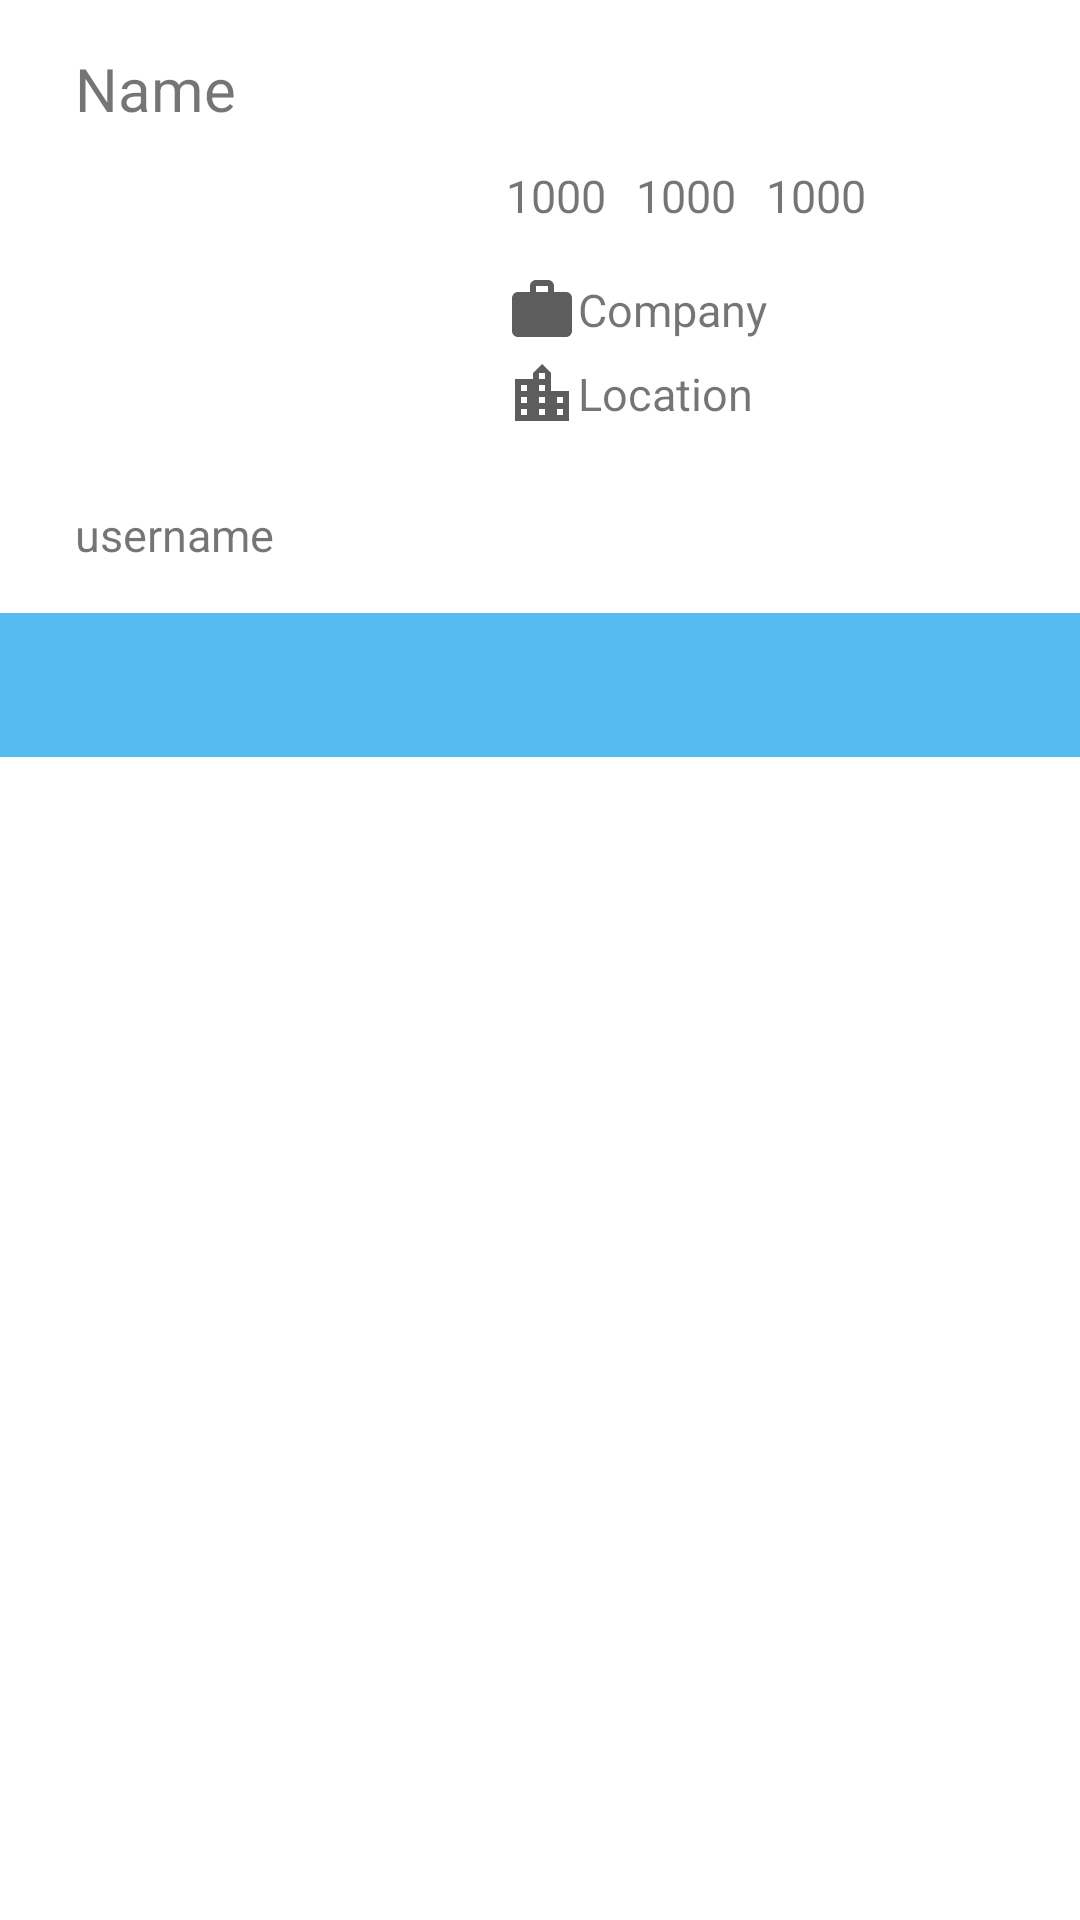

Produce the Android XML layout that renders to this screen, including the resource entries it uses.
<!-- AndroidManifest.xml: application theme Theme.GithubUsersubmission2 -->
<!-- res/layout/detailuser.xml -->
<?xml version="1.0" encoding="utf-8"?>
<androidx.constraintlayout.widget.ConstraintLayout xmlns:android="http://schemas.android.com/apk/res/android"
    xmlns:app="http://schemas.android.com/apk/res-auto"
    xmlns:tools="http://schemas.android.com/tools"
    android:layout_width="match_parent"
    android:layout_height="match_parent"
    tools:context=".detailActivity">


    <ImageView
        android:id="@+id/fotouser"
        android:layout_width="100dp"
        android:layout_height="100dp"
        android:layout_marginTop="17dp"
        app:layout_constraintStart_toStartOf="@+id/namauser"
        app:layout_constraintTop_toBottomOf="@+id/namauser"
        tools:src="@tools:sample/avatars" />

    <TextView
        android:id="@+id/namauser"
        android:layout_width="wrap_content"
        android:layout_height="wrap_content"
        android:layout_marginStart="25dp"
        android:layout_marginTop="16dp"
        android:layout_marginEnd="324dp"
        android:text="Name"
        android:textSize="20sp"
        app:autoSizeMaxTextSize="20sp"
        app:autoSizeMinTextSize="15sp"
        app:autoSizeTextType="uniform"
        app:layout_constraintEnd_toEndOf="parent"
        app:layout_constraintHorizontal_bias="0.0"
        app:layout_constraintStart_toStartOf="parent"
        app:layout_constraintTop_toTopOf="parent" />

    <TextView
        android:id="@+id/usernameuser"
        android:layout_width="100sp"
        android:layout_height="wrap_content"
        android:layout_marginTop="8dp"
        android:text="username"
        android:textSize="15sp"
        app:autoSizeTextType="uniform"
        app:autoSizeMinTextSize="10sp"
        app:autoSizeMaxTextSize="15sp"
        app:layout_constraintEnd_toEndOf="@+id/fotouser"
        app:layout_constraintHorizontal_bias="0.352"
        app:layout_constraintStart_toStartOf="@+id/fotouser"
        app:layout_constraintTop_toBottomOf="@+id/fotouser" />

    <LinearLayout
        android:id="@+id/linearLayout2"
        android:layout_width="wrap_content"
        android:layout_height="wrap_content"
        android:layout_marginStart="55dp"
        android:layout_marginTop="55dp"
        android:layout_marginEnd="83dp"
        app:layout_constraintEnd_toEndOf="parent"
        app:layout_constraintStart_toEndOf="@+id/fotouser"
        app:layout_constraintTop_toTopOf="parent">

        <TextView
            android:id="@+id/tampilfollower"
            android:layout_width="wrap_content"
            android:layout_height="wrap_content"
            android:layout_marginEnd="10sp"
            android:text="1000"
            android:textAlignment="center"
            android:textSize="15dp"
            tools:layout_editor_absoluteX="32dp"
            tools:layout_editor_absoluteY="212dp" />

        <TextView
            android:id="@+id/tampilfollowing"
            android:layout_width="wrap_content"
            android:layout_height="wrap_content"
            android:layout_marginEnd="10dp"
            android:text="1000"
            android:textAlignment="center"
            android:textSize="15dp"
            tools:layout_editor_absoluteX="32dp"
            tools:layout_editor_absoluteY="212dp" />

        <TextView
            android:id="@+id/repository"
            android:layout_width="wrap_content"
            android:layout_height="wrap_content"
            android:text="1000"
            android:textAlignment="center"
            android:textSize="15dp"
            tools:layout_editor_absoluteX="310dp"
            tools:layout_editor_absoluteY="215dp" />

    </LinearLayout>


    <TextView
        android:id="@+id/tempattinggal"
        android:layout_width="wrap_content"
        android:layout_height="wrap_content"
        android:layout_marginTop="4dp"
        android:gravity="center_vertical"
        android:text="Location"
        android:textSize="15dp"
        app:drawableStartCompat="@drawable/location"
        app:layout_constraintEnd_toEndOf="parent"
        app:layout_constraintHorizontal_bias="0.0"
        app:layout_constraintStart_toStartOf="@+id/kantor"
        app:layout_constraintTop_toBottomOf="@+id/kantor" />

    <TextView
        android:id="@+id/kantor"
        android:layout_width="wrap_content"
        android:layout_height="wrap_content"
        android:layout_marginTop="16dp"
        android:gravity="center_vertical"
        android:text="Company"
        android:textSize="15dp"
        app:drawableStartCompat="@drawable/job"
        app:layout_constraintEnd_toEndOf="parent"
        app:layout_constraintHorizontal_bias="0.0"
        app:layout_constraintStart_toStartOf="@+id/linearLayout2"
        app:layout_constraintTop_toBottomOf="@+id/linearLayout2" />

    <com.google.android.material.tabs.TabLayout
        android:id="@+id/tabLayout1"
        android:layout_width="match_parent"
        android:layout_height="wrap_content"
        android:layout_marginTop="16dp"
        android:background="@color/blueEric"
        app:tabTextColor="@color/white"
        app:layout_constraintEnd_toEndOf="parent"
        app:layout_constraintHorizontal_bias="0.0"
        app:layout_constraintStart_toStartOf="parent"
        app:layout_constraintTop_toBottomOf="@+id/usernameuser" />

    <androidx.viewpager2.widget.ViewPager2
        android:id="@+id/viewPager2"
        android:layout_width="0dp"
        android:layout_height="0dp"
        app:layout_constraintBottom_toBottomOf="parent"
        app:layout_constraintEnd_toEndOf="parent"
        app:layout_constraintStart_toStartOf="parent"
        app:layout_constraintTop_toBottomOf="@+id/tabLayout1" />

    <ToggleButton
        android:id="@+id/toggleButton"
        android:layout_width="40dp"
        android:layout_height="40dp"
        android:layout_marginEnd="17dp"
        android:layout_marginBottom="6dp"

        android:background="@drawable/toogle_color_change"
        android:text="ToggleButton"
        android:textOff=""
        android:textOn=""
        app:layout_constraintBottom_toTopOf="@+id/tabLayout1"
        app:layout_constraintEnd_toEndOf="parent" />

</androidx.constraintlayout.widget.ConstraintLayout>
<!-- resources referenced by this layout -->
<resources>
  <color name="blueEric">#56BBF1</color>
  <color name="white">#FFFFFFFF</color>
  <!-- drawable job (drawable) -->
  <vector android:height="24dp" android:tint="#5D5D5D"
      android:viewportHeight="24" android:viewportWidth="24"
      android:width="24dp" xmlns:android="http://schemas.android.com/apk/res/android">
      <path android:fillColor="@android:color/white" android:pathData="M20,6h-4L16,4c0,-1.11 -0.89,-2 -2,-2h-4c-1.11,0 -2,0.89 -2,2v2L4,6c-1.11,0 -1.99,0.89 -1.99,2L2,19c0,1.11 0.89,2 2,2h16c1.11,0 2,-0.89 2,-2L22,8c0,-1.11 -0.89,-2 -2,-2zM14,6h-4L10,4h4v2z"/>
  </vector>
  <!-- drawable location (drawable) -->
  <vector android:height="24dp" android:tint="#5D5D5D"
      android:viewportHeight="24" android:viewportWidth="24"
      android:width="24dp" xmlns:android="http://schemas.android.com/apk/res/android">
      <path android:fillColor="@android:color/white" android:pathData="M15,11L15,5l-3,-3 -3,3v2L3,7v14h18L21,11h-6zM7,19L5,19v-2h2v2zM7,15L5,15v-2h2v2zM7,11L5,11L5,9h2v2zM13,19h-2v-2h2v2zM13,15h-2v-2h2v2zM13,11h-2L11,9h2v2zM13,7h-2L11,5h2v2zM19,19h-2v-2h2v2zM19,15h-2v-2h2v2z"/>
  </vector>
  <!-- drawable toogle_color_change (drawable) -->
  <?xml version="1.0" encoding="utf-8"?>
  <selector xmlns:android="http://schemas.android.com/apk/res/android">
      <item android:state_checked="false" android:drawable="@drawable/favoriteoff"  />
      <item android:state_checked="true" android:drawable="@drawable/favoritechoose"  />
  </selector>
  <style name="Theme.GithubUsersubmission2" parent="Theme.MaterialComponents.DayNight.DarkActionBar">
          
          <item name="colorPrimary">@color/bluebar</item>
          <item name="colorPrimaryVariant">@color/purple_700</item>
          <item name="colorOnPrimary">@color/white</item>
          
          <item name="colorSecondary">@color/teal_200</item>
          <item name="colorSecondaryVariant">@color/teal_700</item>
          <item name="colorOnSecondary">@color/black</item>
          
          <item name="android:statusBarColor" tools:targetApi="l">?attr/colorPrimaryVariant</item>
          
      </style>
  <!-- drawable favoritechoose (drawable) -->
  <vector android:height="24dp" android:tint="#FF6FB5"
      android:viewportHeight="24" android:viewportWidth="24"
      android:width="24dp" xmlns:android="http://schemas.android.com/apk/res/android">
      <path android:fillColor="@android:color/white" android:pathData="M12,21.35l-1.45,-1.32C5.4,15.36 2,12.28 2,8.5 2,5.42 4.42,3 7.5,3c1.74,0 3.41,0.81 4.5,2.09C13.09,3.81 14.76,3 16.5,3 19.58,3 22,5.42 22,8.5c0,3.78 -3.4,6.86 -8.55,11.54L12,21.35z"/>
  </vector>
  <color name="bluebar">#4D77FF</color>
  <color name="purple_700">#FF3700B3</color>
  <color name="teal_200">#FF03DAC5</color>
  <color name="teal_700">#FF018786</color>
  <color name="black">#FF000000</color>
</resources>
